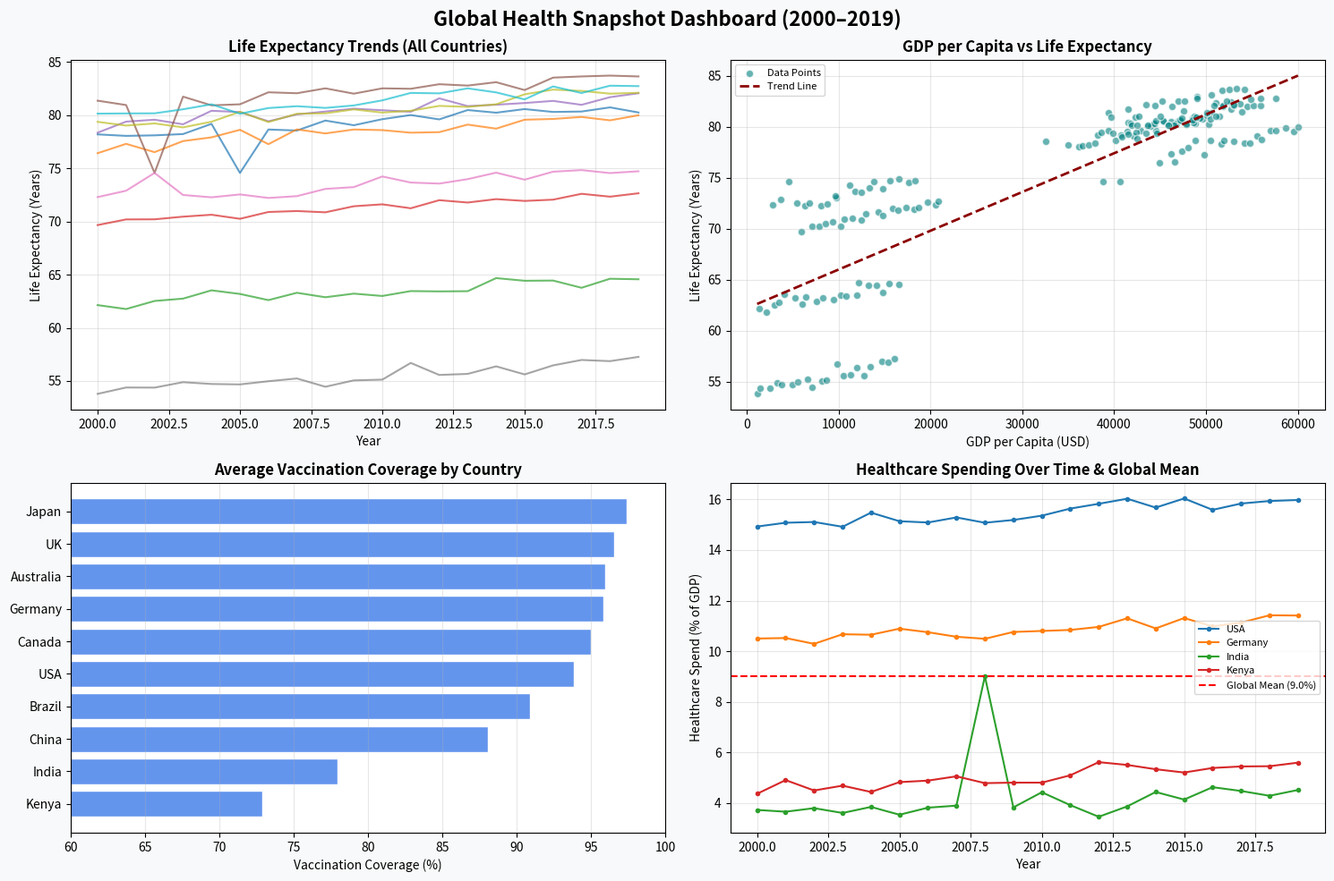

Write the Python code that produced this figure.
import pandas as pd
import numpy as np
import matplotlib.pyplot as plt
import matplotlib.ticker as mticker

print("=" * 62)
print("    🌍 GLOBAL HEALTH SNAPSHOT — FULL DATA PIPELINE")
print("=" * 62)

# ── STEP 1 — GENERATE DATASET ────────────────────────────────
# 10 countries over 20 years (2000–2019)
np.random.seed(42)

countries = [
    "UK", "USA", "India", "Brazil", "Germany", 
    "Japan", "China", "Kenya", "Canada", "Australia"
]
years = list(range(2000, 2020))

# Base configuration dictionary for initial metrics
base_data = {
    "UK": {"le": 78, "gdp": 35000, "hs": 9.5, "im": 5.2, "vac": 94},
    "USA": {"le": 77, "gdp": 45000, "hs": 15.0, "im": 6.1, "vac": 91},
    "India": {"le": 62, "gdp": 1200, "hs": 3.5, "im": 45.0, "vac": 75},
    "Brazil": {"le": 70, "gdp": 6000, "hs": 8.0, "im": 22.0, "vac": 88},
    "Germany": {"le": 79, "gdp": 38000, "hs": 10.5, "im": 4.1, "vac": 93},
    "Japan": {"le": 81, "gdp": 39000, "hs": 9.8, "im": 2.8, "vac": 95},
    "China": {"le": 72, "gdp": 3000, "hs": 4.8, "im": 30.0, "vac": 85},
    "Kenya": {"le": 54, "gdp": 900, "hs": 4.5, "im": 55.0, "vac": 70},
    "Canada": {"le": 79, "gdp": 40000, "hs": 10.0, "im": 5.0, "vac": 92},
    "Australia": {"le": 80, "gdp": 42000, "hs": 9.2, "im": 4.5, "vac": 93}
}

records = []
for country in countries:
    b = base_data[country]
    for i, year in enumerate(years):
        records.append({
            "Country": country,
            "Year": year,
            "Life_Expectancy": round(b["le"] + 0.15 * i + np.random.normal(0, 0.4), 2),
            "GDP_Per_Capita": round(b["gdp"] + 800 * i + np.random.normal(0, 200), 2),
            "Healthcare_Spend": round(b["hs"] + 0.05 * i + np.random.normal(0, 0.2), 2),
            "Infant_Mortality": round(max(1.0, b["im"] - 1.2 * i + np.random.normal(0, 0.5)), 2),
            "Vaccinations": round(min(99.0, b["vac"] + 0.3 * i + np.random.normal(0, 0.5)), 2)
        })

df = pd.DataFrame(records)
print(f"\n📂 STEP 1: Dataset created successfully ({len(df)} rows, {df.shape[1]} columns)")

# ── STEP 2 — INJECT & DETECT MISSING VALUES ────────────────────
numeric_cols = [
    "Life_Expectancy", "GDP_Per_Capita", 
    "Healthcare_Spend", "Infant_Mortality", "Vaccinations"
]

# Randomly inject 12 missing values
for _ in range(12):
    idx = np.random.choice(df.index)
    col = np.random.choice(numeric_cols)
    df.loc[idx, col] = np.nan

missing_count_before = df[numeric_cols].isnull().sum().sum()
print(f"\n🧹 STEP 2: Missing values injected: {missing_count_before}")

# ── STEP 3 — CLEAN WITH fillna() ──────────────────────────────
for col in numeric_cols:
    col_mean = df[col].mean()
    df[col] = df[col].fillna(col_mean)

missing_count_after = df[numeric_cols].isnull().sum().sum()
print(f"   Missing values after fillna(): {missing_count_after} (All clean! ✅)")

# ── STEP 4 — STATISTICAL ANALYSIS ──────────────────────────────
print("\n📊 STEP 4 — Statistical Summary & Insights")
print("-" * 50)
print(df[numeric_cols].describe())

top_country = df.groupby("Country")["Life_Expectancy"].mean().idxmax()
print(f"\n✨ Country with highest average Life Expectancy: {top_country}")

correlation = df[["GDP_Per_Capita", "Life_Expectancy"]].corr().loc["GDP_Per_Capita", "Life_Expectancy"]
print(f"🔗 Correlation between GDP per Capita and Life Expectancy: {correlation:.2f}")

# ── STEP 5 — TREND LINE WITH polyfit() ─────────────────────────
# Extract UK data as an example for polynomial regression
uk_df = df[df["Country"] == "UK"].copy()
x = uk_df["Year"].values           # Convert to NumPy array via .values
y = uk_df["Life_Expectancy"].values

coeffs = np.polyfit(x, y, deg=1)     # Fit degree-1 polynomial (slope & intercept)
trend_fn = np.poly1d(coeffs)       # Create callable trend function
y_trend = trend_fn(x)              # Generate trend values

# ── STEP 6 — MULTI-PANEL VISUALISATION ─────────────────────────
print("\n🎨 STEP 6 — Generating Multi-Panel Dashboard...")
fig, axes = plt.subplots(2, 2, figsize=(15, 10))
fig.suptitle("Global Health Snapshot Dashboard (2000–2019)", fontsize=16, fontweight="bold")
fig.patch.set_facecolor("#f8f9fa")

# Panel 1 — Line Chart: Life Expectancy Trends for all countries
ax1 = axes[0, 0]
for country in countries:
    cdf = df[df["Country"] == country]
    ax1.plot(cdf["Year"], cdf["Life_Expectancy"], alpha=0.7, label=country)
ax1.set_title("Life Expectancy Trends (All Countries)", fontweight="bold")
ax1.set_xlabel("Year")
ax1.set_ylabel("Life Expectancy (Years)")
ax1.grid(alpha=0.3)
ax1.set_facecolor("white")

# Panel 2 — Scatter + Trend Line: GDP vs Life Expectancy
ax2 = axes[0, 1]
ax2.scatter(df["GDP_Per_Capita"], df["Life_Expectancy"], color="teal", alpha=0.6, edgecolors="white", label="Data Points")
# Fit global trend for scatter
gdp_x = df["GDP_Per_Capita"].values
le_y = df["Life_Expectancy"].values
sc_coeffs = np.polyfit(gdp_x, le_y, 1)
sc_fn = np.poly1d(sc_coeffs)
sorted_idx = np.argsort(gdp_x)
ax2.plot(gdp_x[sorted_idx], sc_fn(gdp_x[sorted_idx]), color="darkred", linestyle="--", linewidth=2, label="Trend Line")
ax2.set_title("GDP per Capita vs Life Expectancy", fontweight="bold")
ax2.set_xlabel("GDP per Capita (USD)")
ax2.set_ylabel("Life Expectancy (Years)")
ax2.legend(fontsize=8)
ax2.grid(alpha=0.3)
ax2.set_facecolor("white")

# Panel 3 — Horizontal Bar: Average Vaccination Rate per Country (Sorted)
ax3 = axes[1, 0]
avg_vac = df.groupby("Country")["Vaccinations"].mean().sort_values()
ax3.barh(avg_vac.index, avg_vac.values, color="cornflowerblue", edgecolor="white")
ax3.set_title("Average Vaccination Coverage by Country", fontweight="bold")
ax3.set_xlabel("Vaccination Coverage (%)")
ax3.set_xlim(60, 100)
ax3.grid(axis="x", alpha=0.3)
ax3.set_facecolor("white")

# Panel 4 — Line Chart: Healthcare Spend + axhline() Reference Line
ax4 = axes[1, 1]
global_mean_spend = df["Healthcare_Spend"].mean()
for country in ["USA", "Germany", "India", "Kenya"]:
    cdf = df[df["Country"] == country]
    ax4.plot(cdf["Year"], cdf["Healthcare_Spend"], marker="o", markersize=3, label=country)

# Add reference line using axhline()
ax4.axhline(global_mean_spend, color="red", linestyle="--", linewidth=1.5, 
            label=f"Global Mean ({global_mean_spend:.1f}%)")
ax4.set_title("Healthcare Spending Over Time & Global Mean", fontweight="bold")
ax4.set_xlabel("Year")
ax4.set_ylabel("Healthcare Spend (% of GDP)")
ax4.legend(fontsize=8)
ax4.grid(alpha=0.3)
ax4.set_facecolor("white")

# Format and Save Figure
plt.tight_layout()
plt.savefig("health_snapshot.png", dpi=150, bbox_inches="tight")
print("  ✅ Saved figure as: health_snapshot.png")
plt.show()

# ── STEP 7 — EXPORT PIPELINE SUMMARY ───────────────────────────
df.to_csv("health_full.csv", index=False)
print("💾 STEP 8 — Pipeline Complete: Exported dataset to 'health_full.csv'.")
print("=" * 62)
